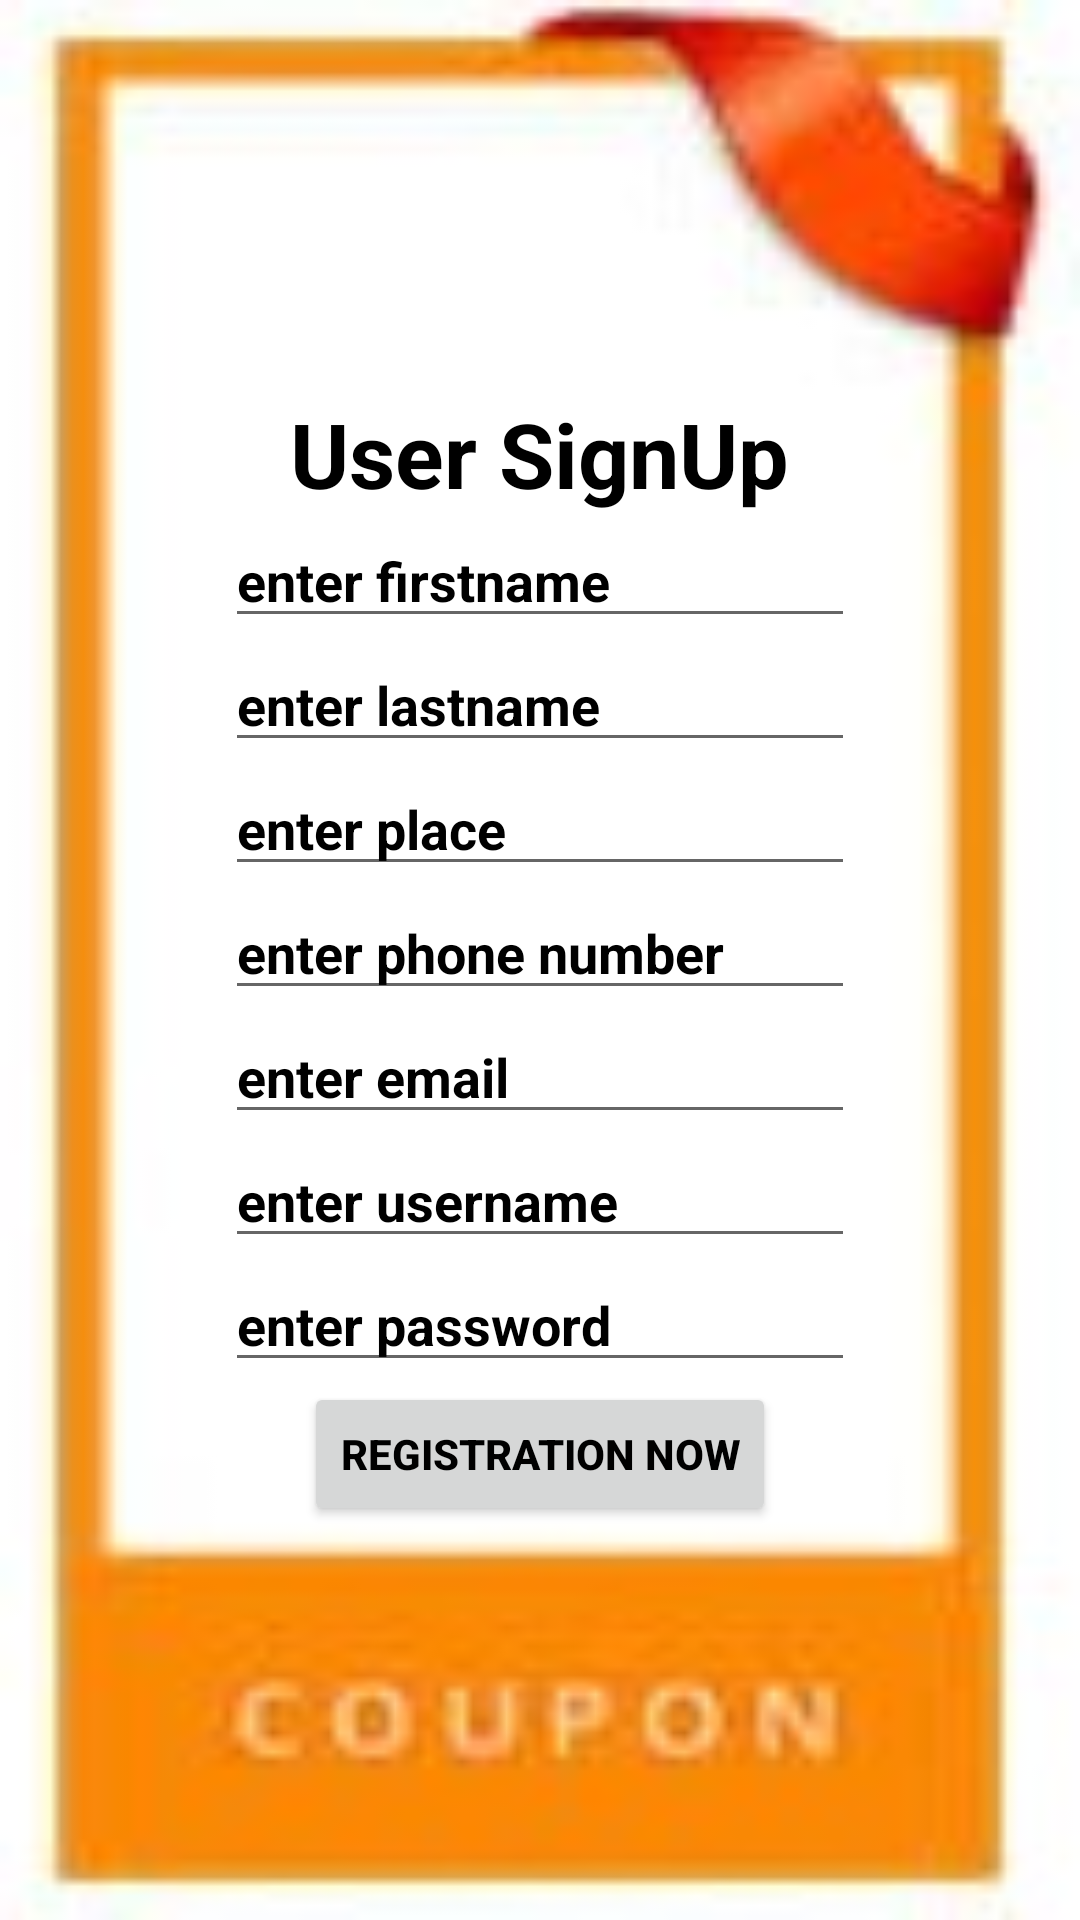

Reconstruct the res/layout file that produces this screen, plus the resources it refers to.
<!-- AndroidManifest.xml: application theme Theme.Copuponsss -->
<!-- res/layout/activity_userreg.xml -->
<?xml version="1.0" encoding="utf-8"?>
<LinearLayout xmlns:android="http://schemas.android.com/apk/res/android"
    xmlns:app="http://schemas.android.com/apk/res-auto"
    xmlns:tools="http://schemas.android.com/tools"
    android:layout_width="match_parent"
    android:layout_height="match_parent"
    android:gravity="center"
    android:background="@drawable/images"
    android:orientation="vertical"
    tools:context=".userreg">


    <TextView
        android:id="@+id/textView"
        android:layout_width="wrap_content"
        android:layout_height="wrap_content"
        android:text="User SignUp"
        android:textColor="@color/black"
        android:textColorHint="@color/black"
        android:textSize="30dp"
        android:textStyle="bold"
        app:layout_constraintEnd_toEndOf="parent"
        app:layout_constraintStart_toStartOf="parent"
        tools:layout_editor_absoluteY="104dp" />

    <EditText
        android:id="@+id/fname"
        android:layout_width="wrap_content"
        android:layout_height="wrap_content"
        android:ems="10"
        android:hint="enter firstname"
        android:inputType="textPersonName"
        android:textColor="@color/black"
        android:textColorHint="@color/black"
        android:textStyle="bold"
        app:layout_constraintEnd_toEndOf="parent"
        app:layout_constraintStart_toStartOf="parent"
        tools:layout_editor_absoluteY="160dp" />

    <EditText
        android:id="@+id/lname"
        android:layout_width="wrap_content"
        android:layout_height="wrap_content"
        android:ems="10"
        android:hint="enter lastname"
        android:inputType="textPersonName"
        android:textColor="@color/black"
        android:textColorHint="@color/black"
        android:textStyle="bold"
        tools:layout_editor_absoluteX="101dp"
        tools:layout_editor_absoluteY="239dp" />

    <EditText
        android:id="@+id/place"
        android:layout_width="wrap_content"
        android:layout_height="wrap_content"
        android:ems="10"
        android:hint="enter place"
        android:inputType="textPersonName"
        android:textColor="@color/black"
        android:textColorHint="@color/black"
        android:textStyle="bold"
        tools:layout_editor_absoluteX="116dp"
        tools:layout_editor_absoluteY="323dp" />

    <EditText
        android:id="@+id/phone"
        android:layout_width="wrap_content"
        android:layout_height="wrap_content"
        android:ems="10"
        android:hint="enter phone number"
        android:inputType="textPersonName"
        android:textColor="@color/black"
        android:textColorHint="@color/black"
        android:textStyle="bold"
        tools:layout_editor_absoluteX="105dp"
        tools:layout_editor_absoluteY="399dp" />

    <EditText
        android:id="@+id/email"
        android:layout_width="wrap_content"
        android:layout_height="wrap_content"
        android:ems="10"
        android:hint="enter email"
        android:inputType="textPersonName"
        android:textStyle="bold"
        android:textColor="@color/black"
        android:textColorHint="@color/black"
        tools:layout_editor_absoluteX="108dp"
        tools:layout_editor_absoluteY="457dp" />


    <EditText
        android:id="@+id/uname"
        android:layout_width="wrap_content"
        android:layout_height="wrap_content"
        android:ems="10"
        android:hint="enter username"
        android:inputType="textPersonName"
        android:textColor="@color/black"
        android:textColorHint="@color/black"
        android:textStyle="bold"
        tools:layout_editor_absoluteX="105dp"
        tools:layout_editor_absoluteY="399dp" />

    <EditText
        android:id="@+id/password"
        android:layout_width="wrap_content"
        android:layout_height="wrap_content"
        android:ems="10"
        android:hint="enter password"
        android:inputType="textPersonName"
        android:textColor="@color/black"
        android:textColorHint="@color/black"
        android:textStyle="bold"
        tools:layout_editor_absoluteX="108dp"
        tools:layout_editor_absoluteY="457dp" />


    <Button
        android:id="@+id/userregistration"
        android:layout_width="wrap_content"
        android:layout_height="wrap_content"
        android:text="Registration Now"
        android:textColor="@color/black"
        android:textColorHint="@color/black"
        android:textStyle="bold"
        tools:layout_editor_absoluteX="145dp"
        tools:layout_editor_absoluteY="549dp" />


</LinearLayout>
<!-- resources referenced by this layout -->
<resources>
  <!-- drawable images: jpeg bitmap (drawable-v24, 4801 bytes) -->
  <style name="Theme.Copuponsss" parent="Theme.MaterialComponents.DayNight.DarkActionBar">
          
          <item name="colorPrimary">@color/purple_500</item>
          <item name="colorPrimaryVariant">@color/purple_700</item>
          <item name="colorOnPrimary">@color/white</item>
          
          <item name="colorSecondary">@color/teal_200</item>
          <item name="colorSecondaryVariant">@color/teal_700</item>
          <item name="colorOnSecondary">@color/black</item>
          
          <item name="android:statusBarColor" tools:targetApi="l">?attr/colorPrimaryVariant</item>
          
      </style>
  <!-- not gathered from this repository: default colours our renderer supplied (Android Studio template values) -->
  <color name="purple_500">#FF6200EE</color>
  <color name="purple_700">#FF3700B3</color>
  <color name="teal_200">#FF03DAC5</color>
  <color name="teal_700">#FF018786</color>
  <color name="black">#FF000000</color>
  <color name="white">#FFFFFFFF</color>
</resources>
